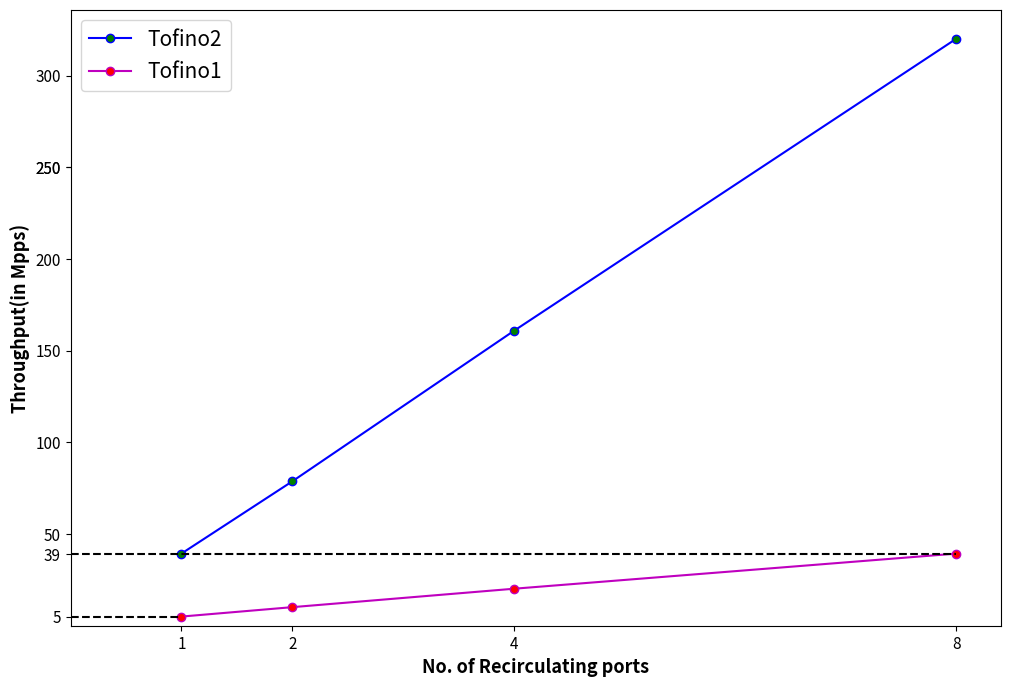

This figure's Python source:
import numpy as np
import matplotlib.pyplot as plt

fig = plt.subplots(figsize =(12, 8))

tf1 = np.array([4.99,10.12,20.16,39.35])
tf2 = np.array([39.35,78.7,160.72,320.23])
x = np.array([1,2,4,8])
# plt.title("Tofino 1 & 2 Throughput Scaling vs No. of Recirculating ports", fontweight ='bold', fontsize = 15)
plt.xlabel("No. of Recirculating ports", fontweight ='bold', fontsize = 13)
plt.ylabel("Throughput(in Mpps)", fontweight ='bold', fontsize = 13)

plt.plot(x, tf2,'o-b',mfc='green',label="Tofino2")
plt.plot(x, tf1,'o-m',mfc='red',label="Tofino1")

plt.xticks(x, fontsize = 11)
plt.yticks([5,39,50,100,150,200,250,300,250], fontsize = 11)
# plt.vlines(x, 0, y, linestyle="dashed")
plt.hlines([4.99,39.35], 0, [1,8] , linestyle="dashed",color='k')
plt.xlim(0,None)
plt.ylim(0,None)
plt.legend(fontsize = 15)
plt.show()

# import numpy as np
# import matplotlib.pyplot as plt

# x = np.linspace(0, 20, 1000)
# y1 = np.sin(x)
# y2 = np.cos(x)

# plt.plot(x, y1, "-b", label="sine")
# plt.plot(x, y2, "-r", label="cosine")
# plt.legend(loc="upper left")
# plt.ylim(-1.5, 2.0)
# plt.show()